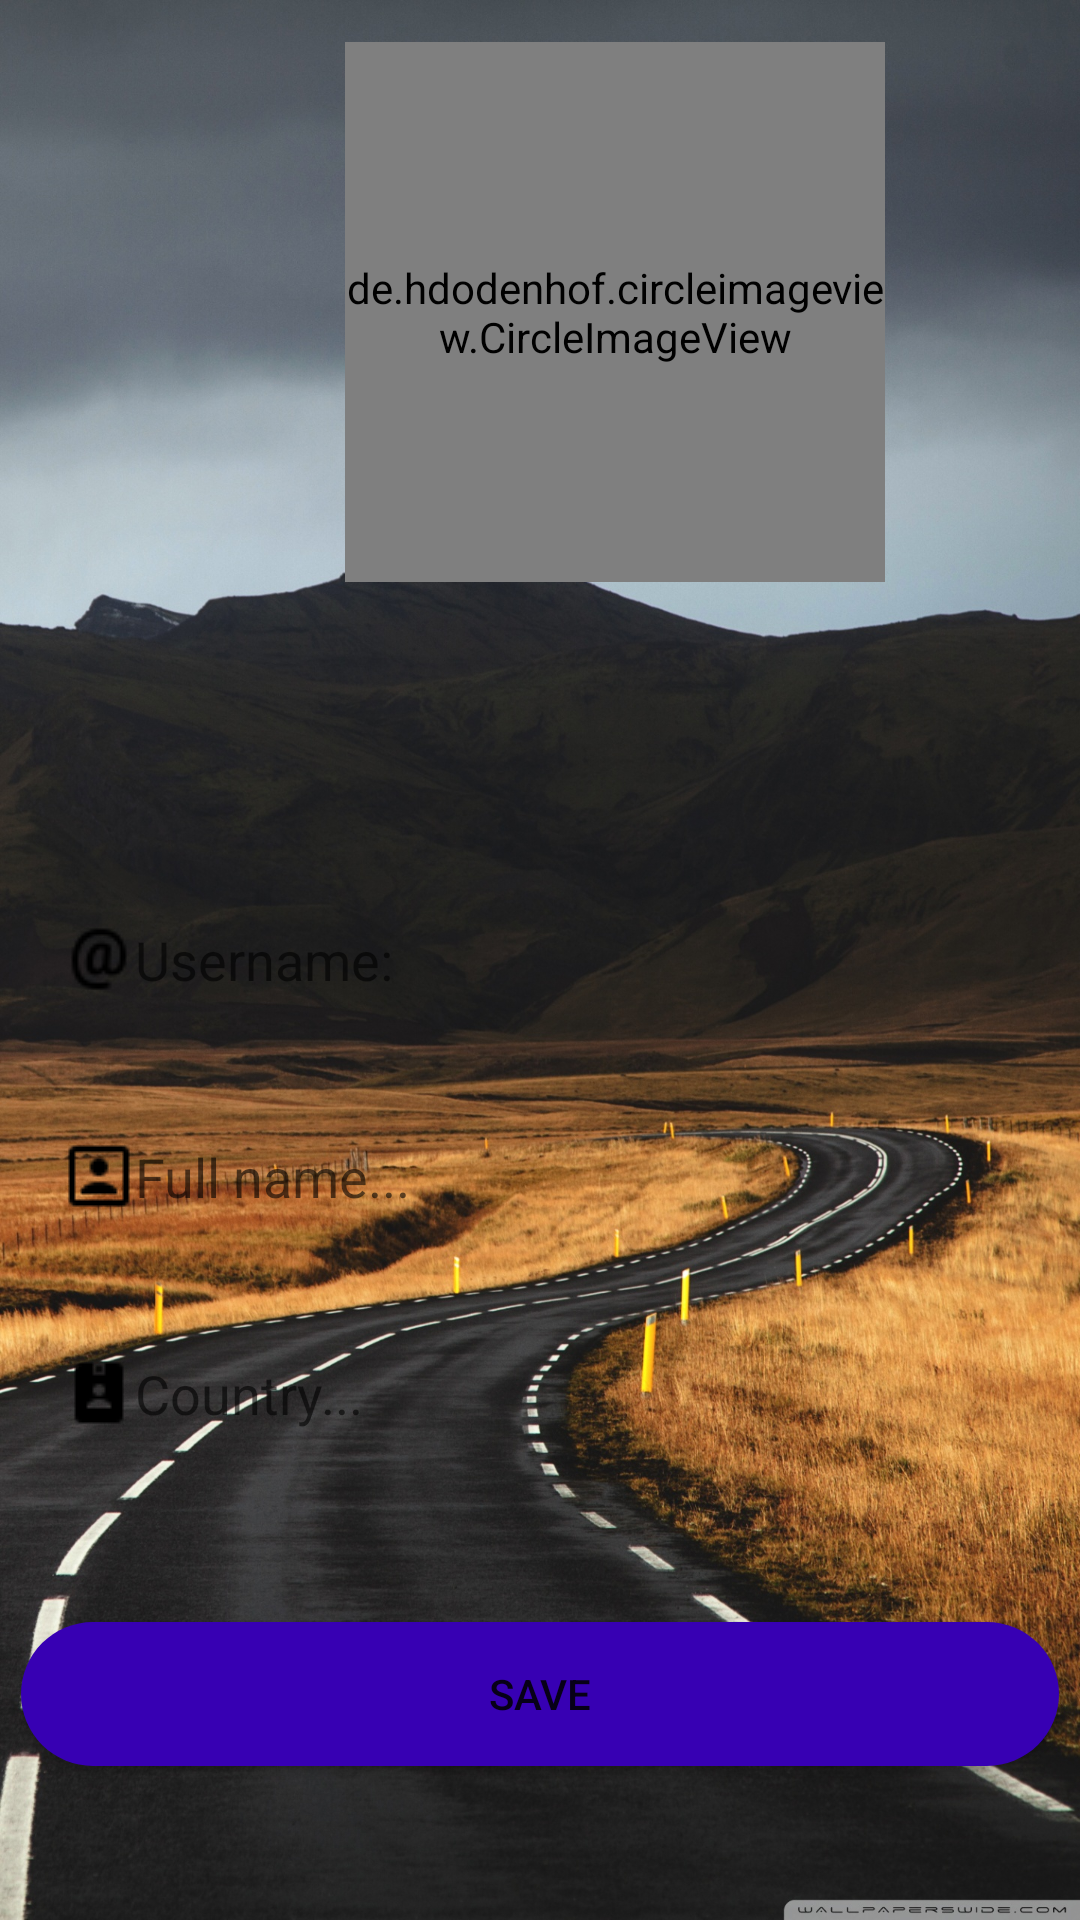

Write the Android layout XML for this screen, with the resource values it uses.
<!-- AndroidManifest.xml: application theme Theme.WeRide -->
<!-- res/layout/activity_setup.xml -->
<?xml version="1.0" encoding="utf-8"?>
<RelativeLayout xmlns:android="http://schemas.android.com/apk/res/android"
    xmlns:app="http://schemas.android.com/apk/res-auto"
    xmlns:tools="http://schemas.android.com/tools"
    android:layout_width="match_parent"
    android:layout_height="match_parent"
    android:background="@drawable/register"
    tools:context=".SetupActivity">

    <de.hdodenhof.circleimageview.CircleImageView
        android:id="@+id/setup_profile_image"
        android:layout_width="180dp"
        android:layout_height="180dp"
        android:layout_alignParentStart="true"
        android:layout_alignParentTop="true"
        android:layout_centerInParent="true"
        android:layout_marginStart="115dp"
        android:layout_marginTop="14dp"
        android:src="@drawable/profile" />

    <EditText
        android:id="@+id/setup_username"
        android:layout_width="match_parent"
        android:layout_height="wrap_content"
        android:layout_centerInParent="true"
        android:layout_marginLeft="7dp"
        android:layout_marginTop="20dp"
        android:layout_marginRight="7dp"
        android:background="@drawable/inputs"
        android:drawableStart="@drawable/username"
        android:ems="10"
        android:hint="@string/username"
        android:inputType="textMultiLine"
        android:padding="14dp"
        android:textColor="@color/black"/>

    <EditText
        android:id="@+id/setup_full_name"
        android:layout_width="match_parent"
        android:layout_height="wrap_content"
        android:layout_below="@id/setup_username"
        android:layout_marginLeft="7dp"
        android:layout_marginTop="20dp"
        android:layout_marginRight="7dp"
        android:background="@drawable/inputs"
        android:drawableStart="@drawable/name"
        android:ems="10"
        android:hint="@string/full_name"
        android:inputType="textMultiLine"
        android:padding="14dp"
        android:textColor="@color/black"/>

    <EditText
        android:id="@+id/setup_country_name"
        android:layout_width="match_parent"
        android:layout_height="wrap_content"
        android:layout_below="@id/setup_full_name"
        android:layout_marginLeft="7dp"
        android:layout_marginTop="20dp"
        android:layout_marginRight="7dp"
        android:background="@drawable/inputs"
        android:drawableStart="@drawable/country"
        android:ems="10"
        android:hint="@string/country"
        android:inputType="textMultiLine"
        android:padding="14dp"
        android:textColor="@color/black" />

    <Button
        android:id="@+id/setup_save_button"
        android:layout_width="match_parent"
        android:layout_height="wrap_content"
        android:layout_below="@id/setup_country_name"
        android:layout_centerHorizontal="true"
        android:layout_marginLeft="7dp"
        android:layout_marginTop="50dp"
        android:layout_marginRight="7dp"
        android:background="@drawable/button"
        android:text="@string/save" />

</RelativeLayout>
<!-- resources referenced by this layout -->
<resources>
  <!-- drawable button (drawable) -->
  <?xml version="1.0" encoding="utf-8"?>
  <shape xmlns:android="http://schemas.android.com/apk/res/android">
  
      <solid android:color="@color/design_default_color_primary_dark"/>
      <corners android:radius="30dp"></corners>
  
  </shape>
  <!-- drawable country: png bitmap (drawable, 249 bytes) -->
  <!-- drawable name: png bitmap (drawable, 259 bytes) -->
  <!-- drawable register: jpg bitmap (drawable, 838824 bytes) -->
  <!-- drawable username: png bitmap (drawable, 591 bytes) -->
  <string name="country">Country...</string>
  <string name="full_name">Full name...</string>
  <string name="save">Save</string>
  <string name="username">Username:</string>
  <style name="Theme.WeRide" parent="Theme.MaterialComponents.DayNight.DarkActionBar">
          
          <item name="colorPrimary">#B00E0A</item>
          <item name="colorPrimaryVariant">#B00E0A</item>
          <item name="colorOnPrimary">@color/black</item>
          
          <item name="colorSecondary">#B00E0A</item>
          <item name="colorSecondaryVariant">#B00E0A</item>
          <item name="colorOnSecondary">@color/black</item>
          
          <item name="android:statusBarColor" tools:targetApi="l">?attr/colorPrimaryVariant</item>
          
      </style>
  <!-- not gathered from this repository: default colours our renderer supplied (Android Studio template values) -->
  <color name="black">#FF000000</color>
</resources>
